32-way image classification set "processed" from GitHub (1Erge/treeleaf-classifier); label vocabulary: anhui barberry, beales barberry, big fruited holly, camphor tree, canadian poplar, castor aralia, chinese cinnamon, chinese horse chestnut, chinese redbud, chinese toon, chinese tulip tree, crape myrtle, deodar, ford woodlotus, ginkgo, glossy privet, goldenrain tree, japan arrowwood, japanese cheesewood, japanese flowering cherry, japanese maple, nanmu, oleander, peach, pubescent bamboo, southern magnolia, sweet osmanthus, tangerine, trident maple, true indigo, wintersweet, yew plum pine.

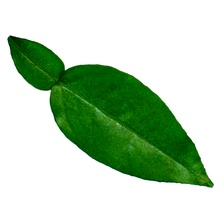
Label: tangerine

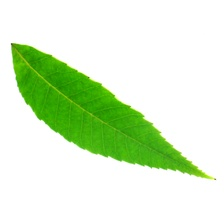
Label: chinese toon

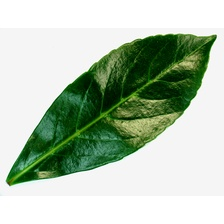
Label: japan arrowwood

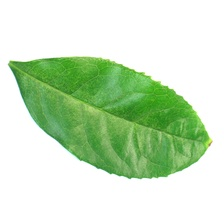
Label: sweet osmanthus

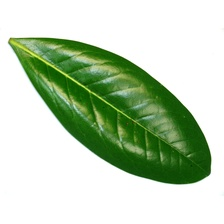
Label: southern magnolia

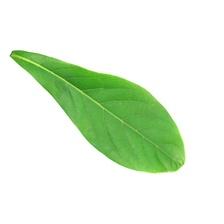
Label: nanmu
